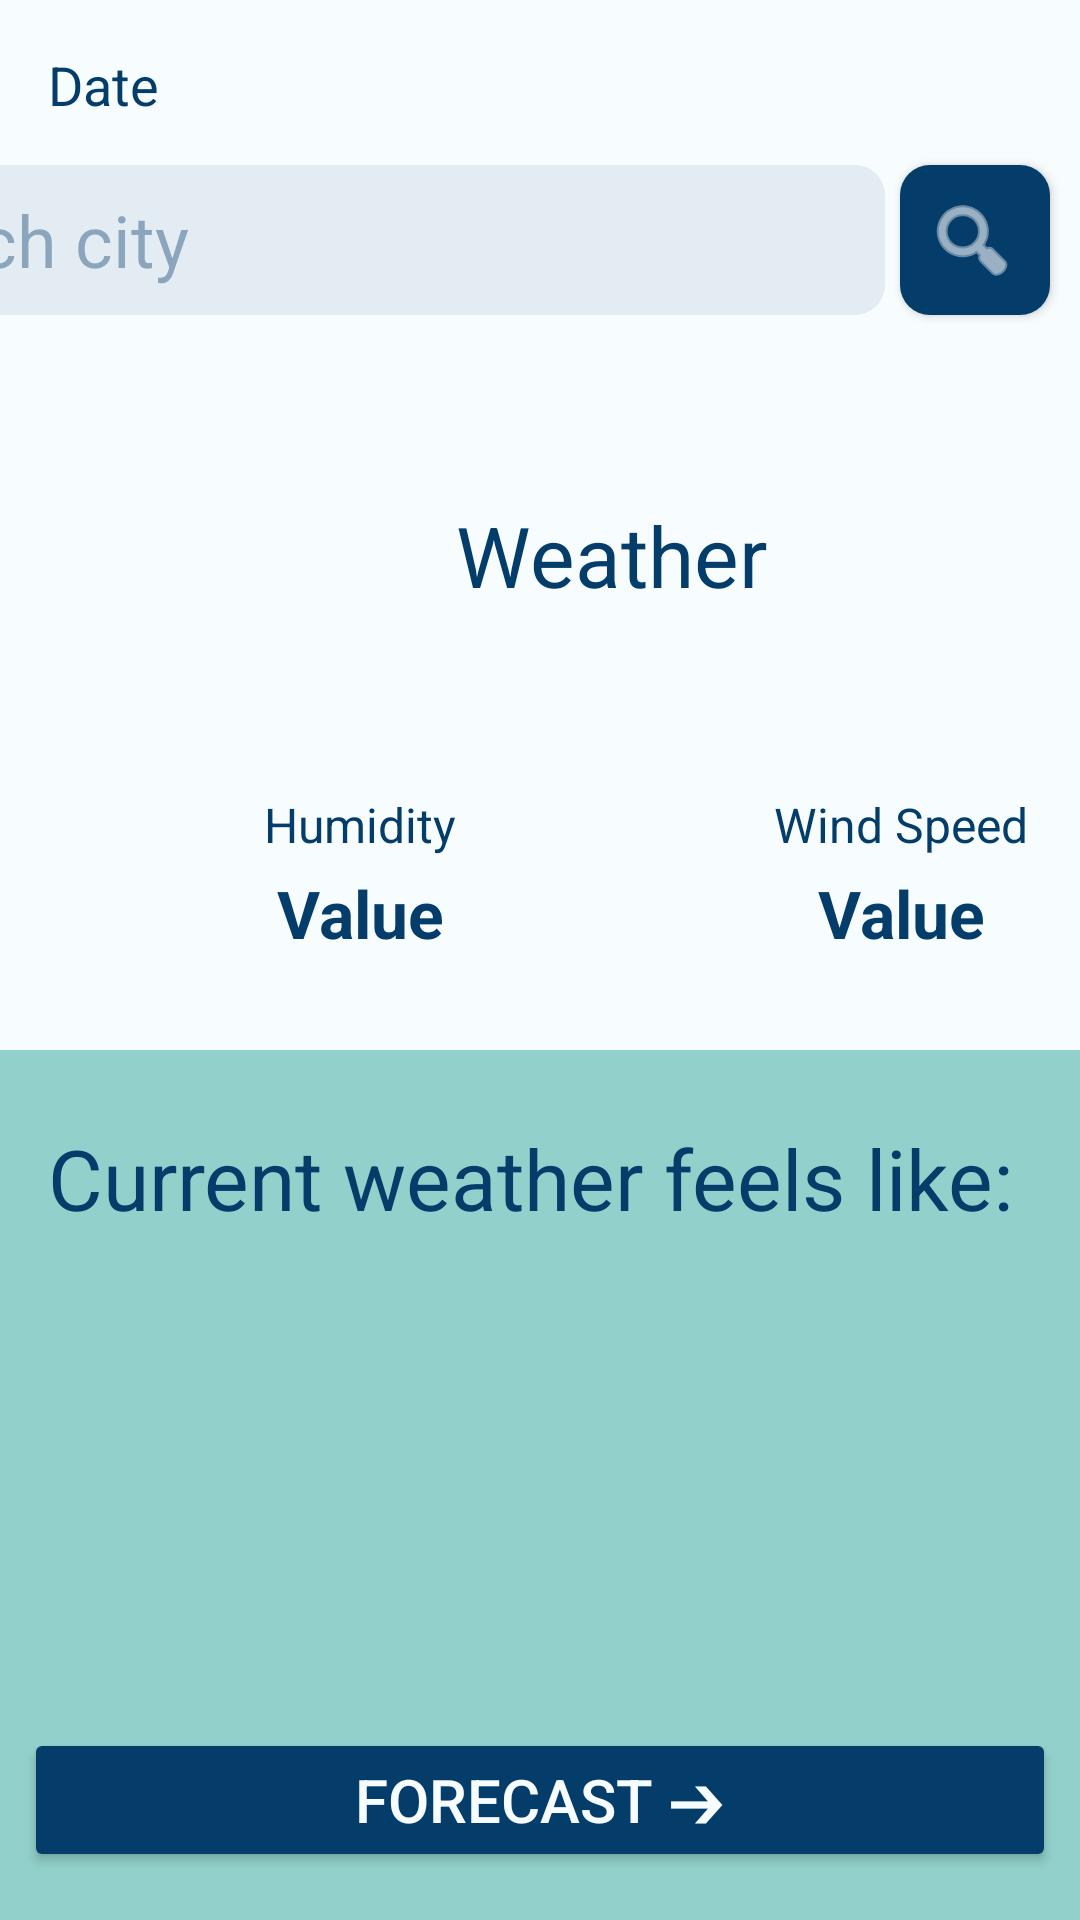

The Android layout XML behind this screen, and the referenced resources:
<!-- AndroidManifest.xml: application theme Theme.DressCode -->
<!-- res/layout/activity_main.xml -->
<?xml version="1.0" encoding="utf-8"?>
<androidx.constraintlayout.widget.ConstraintLayout xmlns:android="http://schemas.android.com/apk/res/android"
    xmlns:app="http://schemas.android.com/apk/res-auto"
    xmlns:tools="http://schemas.android.com/tools"
    android:layout_width="match_parent"
    android:layout_height="match_parent"
    android:background="#F7FEFF"
    tools:context=".MainActivity">

    <androidx.constraintlayout.widget.ConstraintLayout
        android:id="@+id/constraintLayout3"
        android:layout_width="0dp"
        android:layout_height="0dp"
        android:layout_marginTop="350dp"
        android:background="#92D1CB"
        app:layout_constraintBottom_toBottomOf="parent"
        app:layout_constraintEnd_toEndOf="parent"
        app:layout_constraintHorizontal_bias="0.0"
        app:layout_constraintStart_toStartOf="parent"
        app:layout_constraintTop_toTopOf="parent"
        app:layout_constraintVertical_bias="0.0">

        <TextView
            android:id="@+id/feelsLikeTextView"
            android:layout_width="wrap_content"
            android:layout_height="wrap_content"
            android:layout_marginStart="40dp"
            android:layout_marginTop="45dp"
            android:textColor="#043C6A"
            android:textSize="60sp"
            android:textStyle="bold"
            app:layout_constraintStart_toStartOf="parent"
            app:layout_constraintTop_toBottomOf="@+id/currentWeatherTextView" />

        <TextView
            android:id="@+id/currentWeatherTextView"
            android:layout_width="wrap_content"
            android:layout_height="wrap_content"
            android:layout_marginStart="16dp"
            android:layout_marginTop="24dp"
            android:text="@string/current_weather_feels_like"
            android:textColor="#043C6A"
            android:textSize="28sp"
            app:layout_constraintStart_toStartOf="parent"
            app:layout_constraintTop_toTopOf="parent" />

        <ImageView
            android:id="@+id/dressImageView"
            android:layout_width="wrap_content"
            android:layout_height="0dp"
            android:layout_marginEnd="8dp"
            app:layout_constraintBottom_toTopOf="@+id/forecastButton"
            app:layout_constraintEnd_toEndOf="parent"
            app:layout_constraintStart_toEndOf="@+id/feelsLikeTextView"
            app:layout_constraintTop_toBottomOf="@+id/currentWeatherTextView" />

        <Button
            android:id="@+id/forecastButton"
            android:layout_width="match_parent"
            android:layout_height="wrap_content"
            android:layout_marginStart="8dp"
            android:layout_marginEnd="8dp"
            android:layout_marginBottom="16dp"
            android:backgroundTint="#043C6A"
            android:onClick="handleForecastButtonPushed"
            android:text="@string/forecast"
            android:textColor="#F7FCFF"
            android:textSize="20sp"
            app:layout_constraintBottom_toBottomOf="parent"
            app:layout_constraintEnd_toEndOf="parent"
            app:layout_constraintStart_toStartOf="parent" />


    </androidx.constraintlayout.widget.ConstraintLayout>

    <androidx.constraintlayout.widget.ConstraintLayout
        android:id="@+id/constraintLayout2"
        android:layout_width="match_parent"
        android:layout_height="0dp"
        android:background="#F7FCFF"
        app:layout_constraintBottom_toTopOf="@+id/constraintLayout3"
        app:layout_constraintEnd_toEndOf="parent"
        app:layout_constraintHorizontal_bias="0.0"
        app:layout_constraintStart_toStartOf="parent"
        app:layout_constraintTop_toTopOf="parent"
        app:layout_constraintVertical_bias="1.0">

        <Button
            android:id="@+id/getLocationButton"
            android:layout_width="50dp"
            android:layout_height="50dp"
            android:layout_marginEnd="10dp"
            android:background="@drawable/custum_button"
            android:drawableStart="@android:drawable/ic_menu_search"
            android:drawableTint="#FFFFFFFF"
            android:onClick="getWeatherDetails"
            android:paddingStart="8dp"
            app:layout_constraintEnd_toEndOf="parent"
            app:layout_constraintTop_toTopOf="@+id/cityInputText"
            tools:ignore="TouchTargetSizeCheck,SpeakableTextPresentCheck" />

        <EditText
            android:id="@+id/cityInputText"
            style="@style/Widget.AppCompat.Light.AutoCompleteTextView"
            android:layout_width="wrap_content"
            android:layout_height="50dp"
            android:layout_marginTop="55dp"
            android:layout_marginEnd="5dp"
            android:background="@drawable/custom_edittext"
            android:ems="13"
            android:hint="@string/enter_city_name"
            android:inputType="text"
            android:paddingStart="10dp"
            android:textColor="#043C6A"
            android:textColorHint="#66043C6A"
            android:textSize="24sp"
            app:layout_constraintEnd_toStartOf="@+id/getLocationButton"
            app:layout_constraintTop_toTopOf="parent"
            tools:ignore="TouchTargetSizeCheck" />

        <TextView
            android:id="@+id/dateTextView"
            android:layout_width="wrap_content"
            android:layout_height="wrap_content"
            android:layout_marginStart="16dp"
            android:layout_marginTop="16dp"
            android:text="@string/dateTime"
            android:textColor="#FF043C6A"
            android:textSize="18sp"
            app:layout_constraintStart_toStartOf="parent"
            app:layout_constraintTop_toTopOf="parent" />

        <TextView
            android:id="@+id/humidityTextView"
            android:layout_width="wrap_content"
            android:layout_height="wrap_content"
            android:layout_marginStart="8dp"
            android:layout_marginTop="4dp"
            android:text="@string/humidity"
            android:textColor="#FF043C6A"
            android:textSize="16sp"
            app:layout_constraintStart_toEndOf="@+id/humidityImageView"
            app:layout_constraintTop_toTopOf="@+id/humidityImageView" />

        <TextView
            android:id="@+id/humidityValueTextView"
            android:layout_width="wrap_content"
            android:layout_height="27dp"
            android:layout_marginTop="4dp"
            android:text="@string/humidity_value"
            android:textColor="#FF043C6A"
            android:textSize="22sp"
            android:textStyle="bold"
            app:layout_constraintEnd_toEndOf="@+id/humidityTextView"
            app:layout_constraintStart_toStartOf="@+id/humidityTextView"
            app:layout_constraintTop_toBottomOf="@+id/humidityTextView" />

        <ImageView
            android:id="@+id/weatherImageView"
            android:layout_width="120dp"
            android:layout_height="120dp"
            android:layout_marginStart="24dp"
            android:layout_marginTop="20dp"
            app:layout_constraintStart_toStartOf="parent"
            app:layout_constraintTop_toBottomOf="@+id/cityInputText"
            tools:srcCompat="@tools:sample/avatars" />

        <ImageView
            android:id="@+id/humidityImageView"
            android:layout_width="50dp"
            android:layout_height="50dp"
            android:layout_marginStart="30dp"
            android:layout_marginBottom="40dp"
            app:layout_constraintBottom_toBottomOf="parent"
            app:layout_constraintStart_toStartOf="parent"
            app:srcCompat="@drawable/humidity" />

        <ImageView
            android:id="@+id/windImageView"
            android:layout_width="50dp"
            android:layout_height="50dp"
            android:layout_marginStart="120dp"
            android:layout_marginBottom="40dp"
            app:layout_constraintBottom_toBottomOf="parent"
            app:layout_constraintStart_toEndOf="@+id/humidityImageView"
            app:srcCompat="@drawable/wind" />

        <TextView
            android:id="@+id/windTextView"
            android:layout_width="wrap_content"
            android:layout_height="wrap_content"
            android:layout_marginStart="8dp"
            android:layout_marginTop="4dp"
            android:text="@string/wind"
            android:textColor="#FF043C6A"
            android:textSize="16sp"
            app:layout_constraintStart_toEndOf="@+id/windImageView"
            app:layout_constraintTop_toTopOf="@+id/windImageView" />

        <TextView
            android:id="@+id/windValueTextView"
            android:layout_width="wrap_content"
            android:layout_height="wrap_content"
            android:layout_marginTop="4dp"
            android:text="@string/windValue"
            android:textColor="#FF043C6A"
            android:textSize="22sp"
            android:textStyle="bold"
            app:layout_constraintEnd_toEndOf="@+id/windTextView"
            app:layout_constraintStart_toStartOf="@+id/windTextView"
            app:layout_constraintTop_toBottomOf="@+id/windTextView" />

        <TextView
            android:id="@+id/weatherDescriptionTextView"
            android:layout_width="wrap_content"
            android:layout_height="wrap_content"
            android:layout_marginStart="8dp"
            android:text="@string/weather"
            android:textColor="#FF043C6A"
            android:textSize="28sp"
            app:layout_constraintBottom_toBottomOf="@+id/weatherImageView"
            app:layout_constraintStart_toEndOf="@+id/weatherImageView"
            app:layout_constraintTop_toTopOf="@+id/weatherImageView" />

    </androidx.constraintlayout.widget.ConstraintLayout>
</androidx.constraintlayout.widget.ConstraintLayout>
<!-- resources referenced by this layout -->
<resources>
  <!-- drawable custom_edittext (drawable) -->
  <?xml version="1.0" encoding="utf-8"?>
  <shape xmlns:android="http://schemas.android.com/apk/res/android">
      <solid android:color="#14043C6A" />
      <corners android:radius="10dp" />
  </shape>
  <!-- drawable custum_button (drawable) -->
  <?xml version="1.0" encoding="utf-8"?>
  <shape xmlns:android="http://schemas.android.com/apk/res/android" android:shape="rectangle" android:padding="10dp">
      <solid android:color="#043C6A"/>
      <corners android:radius="10dp"/>
  </shape>
  <string name="current_weather_feels_like">Current weather feels like:</string>
  <string name="dateTime">Date</string>
  <string name="enter_city_name">Search city</string>
  <string name="forecast">Forecast ➔</string>
  <string name="humidity">Humidity</string>
  <string name="humidity_value">Value</string>
  <string name="weather">Weather</string>
  <string name="wind">Wind Speed</string>
  <string name="windValue">Value</string>
  <style name="Theme.DressCode" parent="Theme.AppCompat.Light.NoActionBar">
          
          <item name="colorPrimary">@color/purple_500</item>
          <item name="colorPrimaryVariant">@color/purple_700</item>
          <item name="colorOnPrimary">@color/white</item>
          
          <item name="colorSecondary">@color/teal_200</item>
          <item name="colorSecondaryVariant">@color/teal_700</item>
          <item name="colorOnSecondary">@color/black</item>
          
          <item name="android:statusBarColor">?attr/colorPrimaryVariant</item>
          
      </style>
  <!-- not gathered from this repository: default colours our renderer supplied (Android Studio template values) -->
  <color name="purple_500">#FF6200EE</color>
  <color name="purple_700">#FF3700B3</color>
  <color name="teal_200">#FF03DAC5</color>
  <color name="teal_700">#FF018786</color>
  <color name="black">#FF000000</color>
  <color name="white">#FFFFFFFF</color>
</resources>
